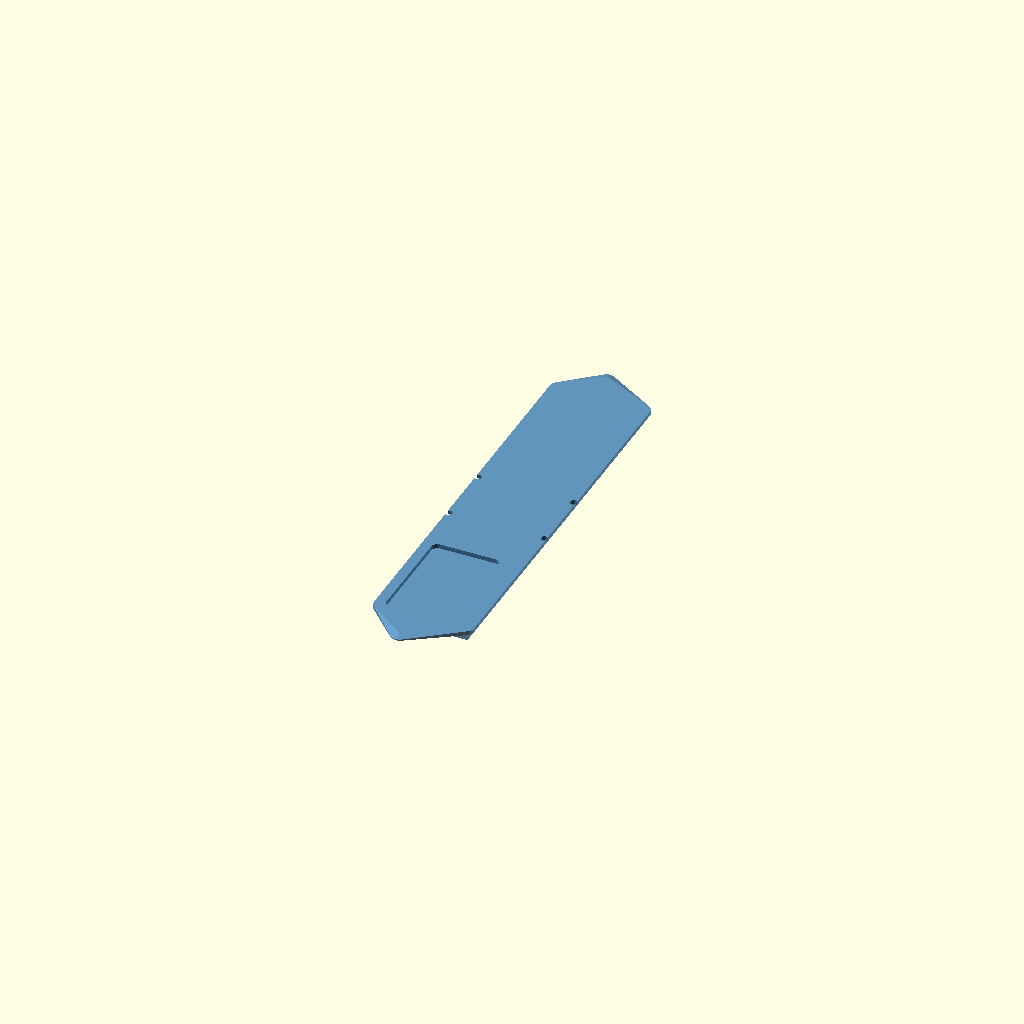
Cell 1: the model at its default parameters.
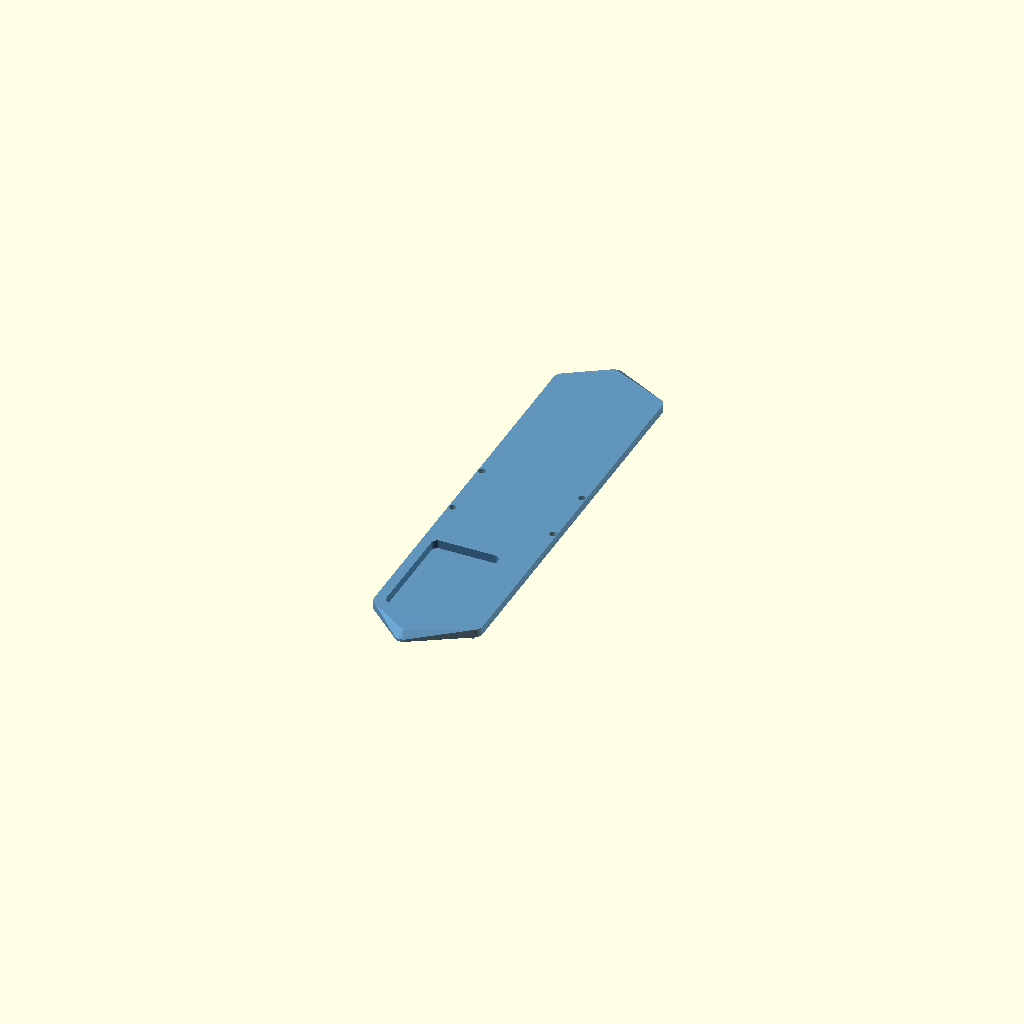
Cell 2: the same model with wall = 2.8.
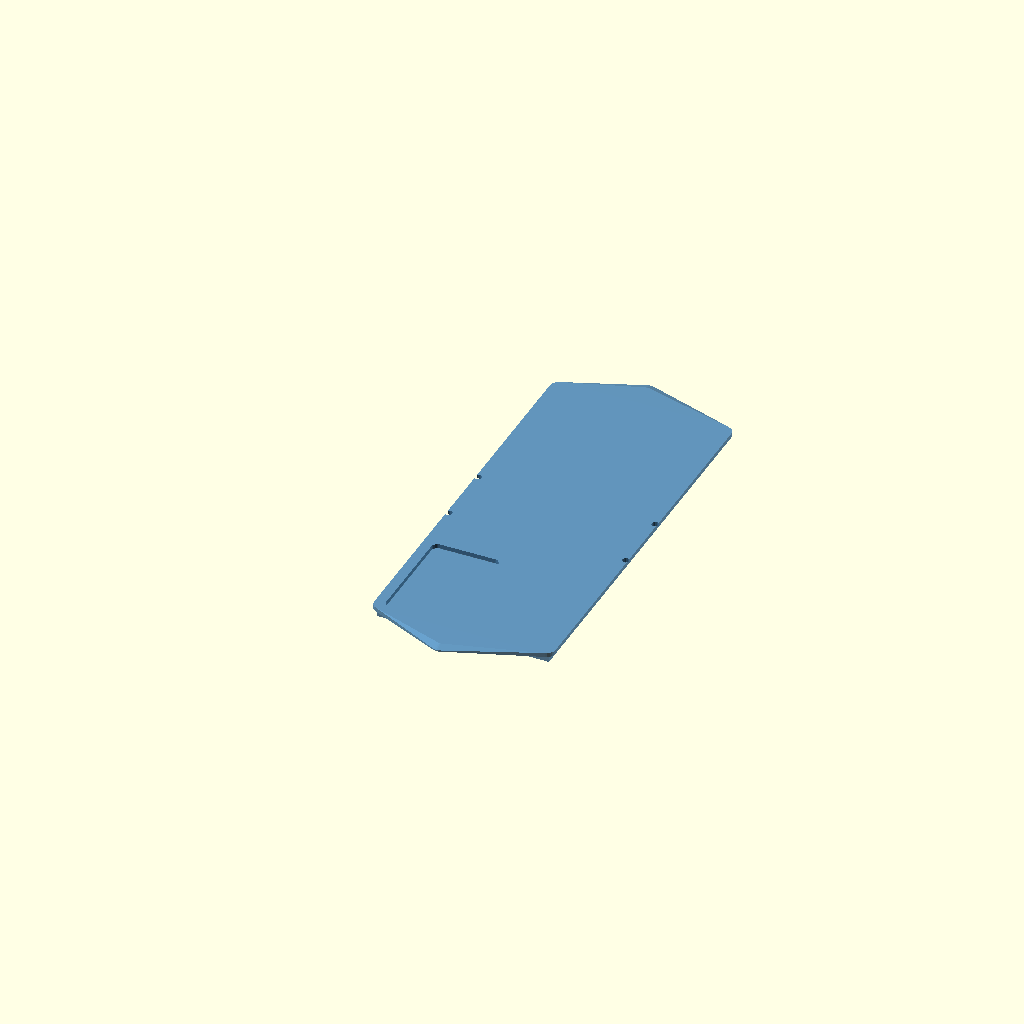
Cell 3: board_w = 57.2 (everything else at default).
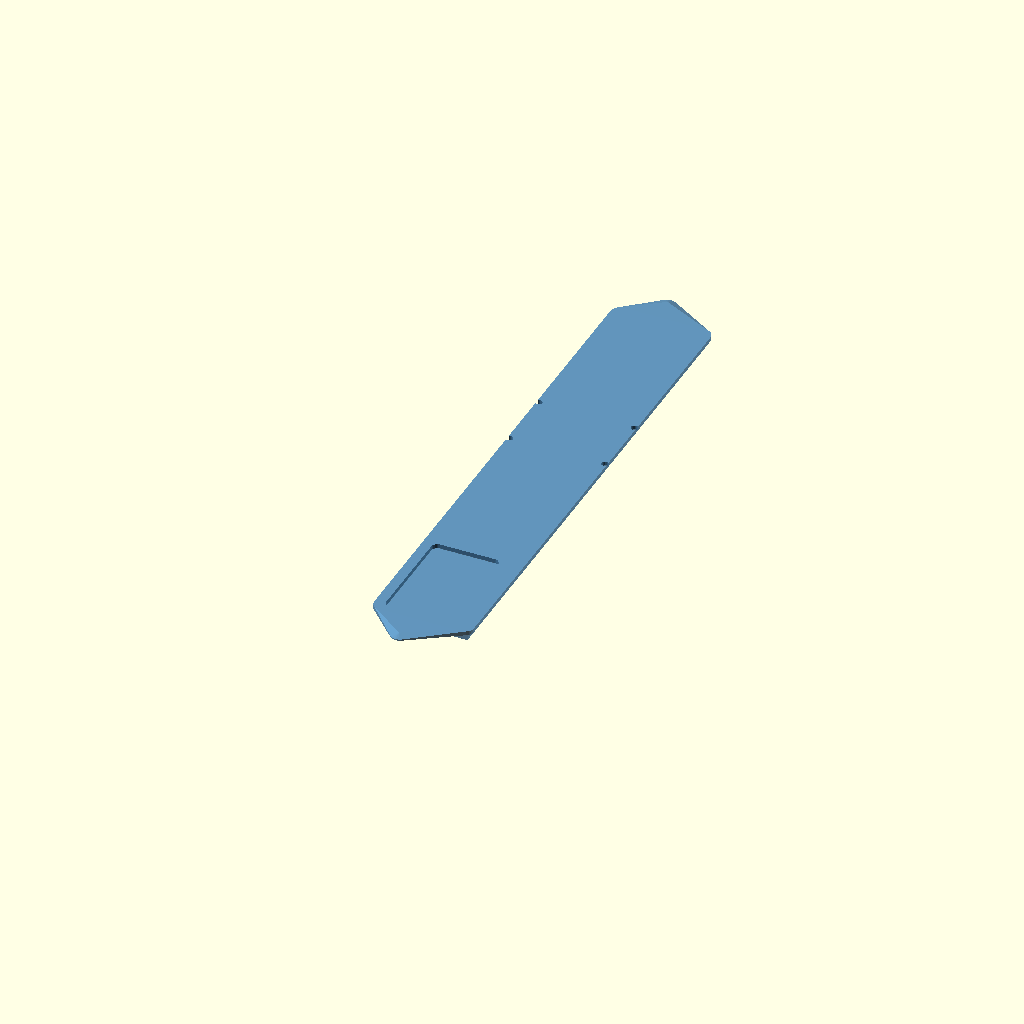
Cell 4: the same model with board_l = 87.
One fixed orthographic camera (rotation 55°, 0°, 25°; colour scheme Cornfield) for every cell.
Source of the model, case/rocket_lid.scad:
// Wasserraketen-Tracker — Deckel
// Passt auf rocket_case.scad v4
// Nur Display-Fenster offen · M2-Schrauben an den 4 PCB-Bossen

// ── Parameter (identisch mit rocket_case.scad) ────────────────────────────────
wall      = 1.4;
tol       = 0.3;

board_w   = 28.6;
board_l   = 43.5;
board_h   = 9.6;
sensor_l  = 37.0;
gap       = 2.0;
bat_w     = 30.0;
bat_l     = 44.0;

disp_w    = 22.34;
disp_h    = 36.06;
disp_off_x =  3.1;
disp_off_y =  2.3;

inner_w = max(board_w, bat_w) + tol * 2;
inner_l = board_l + gap + sensor_l + gap + bat_l + tol * 2;
inner_h = board_h + 3.0;

outer_w = inner_w + wall * 2;
outer_l = inner_l + wall * 2;
outer_h = inner_h + wall;

fairing  = 8.0;   // identisch mit rocket_tracker.scad
total_l  = outer_l + fairing * 2;

// Deckeldicke + Zunge
lid_h    = wall;        // obere Platte
tongue_h = 2.5;         // Zunge greift in Gehäuse
tongue_t = 0.1;         // Spiel Zunge → Gehäuse (Presspassung)

// Display-Fenster (gleiche Offsets wie Gehäuse)
disp_ox = disp_off_x + tol;
disp_oy = disp_off_y + tol + fairing;

// Deckel-Schraubenlöcher (gleiche Positionen wie Lid-Bossen im Gehäuse)
lid_m2_d    = 2.4;
lid_boss_r  = 3.0;
lid_y1      = fairing + wall + board_l + gap + 8;
lid_y2      = fairing + wall + board_l + gap + sensor_l - 8;

// ── Hilfsfunktionen ───────────────────────────────────────────────────────────
module rounded_box(w, l, h, r = 2) {
    hull()
        for (x = [r, w - r], y = [r, l - r])
            translate([x, y, 0]) cylinder(r = r, h = h, $fn = 24);
}

module fairing_shell(h) {
    hw = outer_w / 2;
    hull() {
        translate([0, fairing, 0])
            rounded_box(outer_w, outer_l, h, 3);
        translate([hw - 3, 0, 0])
            cylinder(r = 3, h = h * 0.3, $fn = 24);
        translate([hw - 3, 0, h * 0.3 - 0.1])
            cylinder(r1 = 3, r2 = 0.5, h = h * 0.7, $fn = 24);
        translate([hw - 3, total_l, 0])
            cylinder(r = 3, h = h * 0.3, $fn = 24);
        translate([hw - 3, total_l, h * 0.3 - 0.1])
            cylinder(r1 = 3, r2 = 0.5, h = h * 0.7, $fn = 24);
    }
}

// ── Deckel ────────────────────────────────────────────────────────────────────
module lid() {
    difference() {
        union() {
            // Obere Platte (aerodynamisches Profil)
            fairing_shell(lid_h);

            // Zunge — greift in Gehäuse, hält Deckel in Position
            translate([wall + tongue_t, fairing + wall + tongue_t, -tongue_h])
                cube([inner_w - tongue_t * 2,
                      inner_l - tongue_t * 2,
                      tongue_h]);
        }

        // Nur Display-Fenster ausschneiden
        translate([disp_ox, disp_oy, -0.1])
            rounded_box(disp_w, disp_h, lid_h + 0.2, 2);

        // M2-Durchgangslöcher zu den Lid-Bossen im Gehäuse
        for (by = [lid_y1, lid_y2])
            for (bx = [wall / 2, outer_w - wall / 2])
                translate([bx, by, -tongue_h - 0.1])
                    cylinder(d = lid_m2_d, h = lid_h + tongue_h + 0.2, $fn = 16);
    }
}

// ── Ausgabe ───────────────────────────────────────────────────────────────────
color("SteelBlue", 0.85) lid();

echo(str("Deckel: ", round(outer_w*10)/10, " × ",
         round(total_l*10)/10, " × ",
         round((lid_h + tongue_h)*10)/10, " mm"));
Parameter table extracted from the source (name, type, default, range or options):
wall: number, default 1.4
tol: number, default 0.3
board_w: number, default 28.6
board_l: number, default 43.5
board_h: number, default 9.6
sensor_l: number, default 37
gap: number, default 2
bat_w: number, default 30
bat_l: number, default 44
disp_w: number, default 22.34
disp_h: number, default 36.06
disp_off_x: number, default 3.1
disp_off_y: number, default 2.3
fairing: number, default 8
tongue_h: number, default 2.5
tongue_t: number, default 0.1
lid_m2_d: number, default 2.4
lid_boss_r: number, default 3
